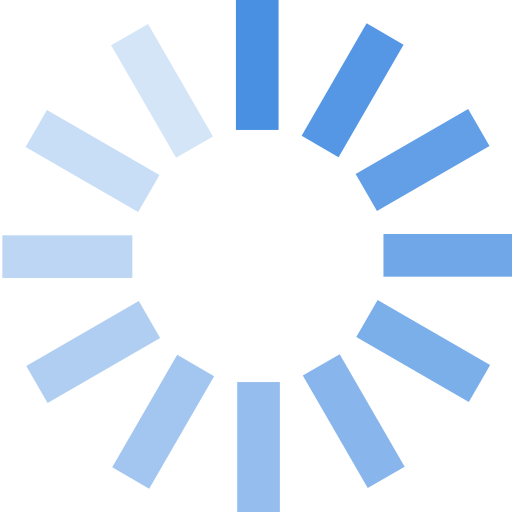
t = 0.00 s
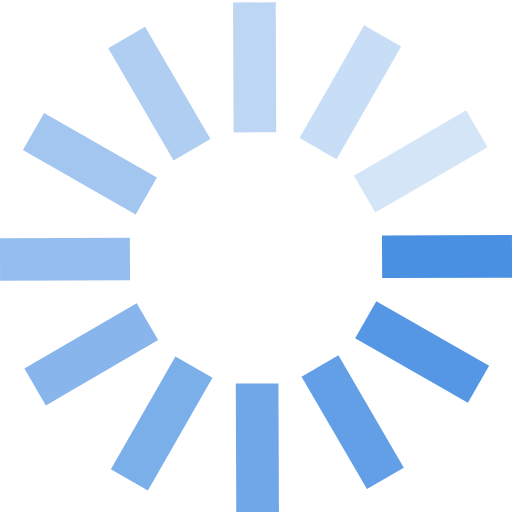
t = 0.21 s
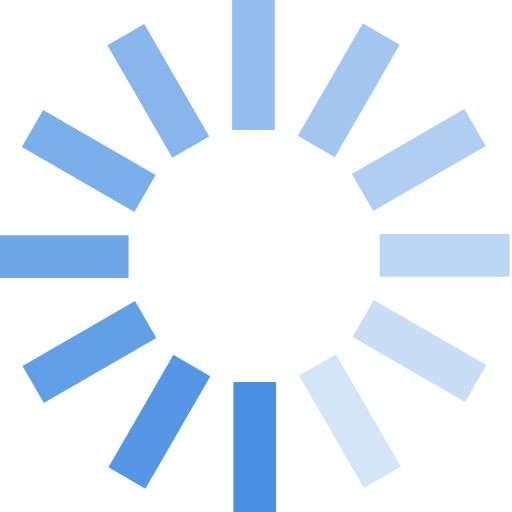
t = 0.43 s
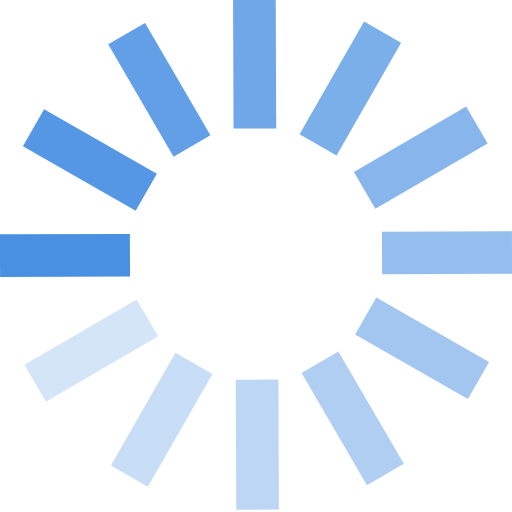
t = 0.64 s

The animated SVG that drew these frames (rendered in a browser with its animation timeline set to each time). Animation: 1 SMIL element (animateTransform=1); one cycle of 0.85 s, repeats indefinitely.

<svg width="36px" height="36px" viewBox="0 0 36 36" version="1.1" xmlns="http://www.w3.org/2000/svg" xmlns:xlink="http://www.w3.org/1999/xlink" xmlns:sketch="http://www.bohemiancoding.com/sketch/ns">
    <!-- Generator: Sketch 3.1 (8751) - http://www.bohemiancoding.com/sketch -->
    <title>loader01 2</title>
    <desc>Created with Sketch.</desc>
    <defs></defs>
    <g id="Page-1" stroke="none" stroke-width="1" fill="none" fill-rule="evenodd" sketch:type="MSPage">
        <g id="Group-3" sketch:type="MSLayerGroup" fill="#4990E2">
            <rect id="Rectangle-1" sketch:type="MSShapeGroup" x="16.5873418" y="0" width="3" height="9.13705584"></rect>
            <rect id="Rectangle-2" fill-opacity="0.58" sketch:type="MSShapeGroup" x="16.678481" y="26.8629442" width="3" height="9.13705584"></rect>
            <rect id="Rectangle-4" fill-opacity="0.79" sketch:type="MSShapeGroup" transform="translate(31.530380, 17.954315) rotate(-270.000000) translate(-31.530380, -17.954315) " x="30.0303797" y="13.3857868" width="3" height="9.13705584"></rect>
            <rect id="Rectangle-3" fill-opacity="0.37" sketch:type="MSShapeGroup" transform="translate(4.735443, 18.045685) rotate(-270.000000) translate(-4.735443, -18.045685) " x="3.23544304" y="13.4771574" width="3" height="9.13705584"></rect>
            <rect id="Rectangle-4" fill-opacity="0.72" sketch:type="MSShapeGroup" transform="translate(29.758244, 24.676171) rotate(-240.000000) translate(-29.758244, -24.676171) " x="28.2582441" y="20.1076435" width="3" height="9.13705584"></rect>
            <rect id="Rectangle-3" fill-opacity="0.3" sketch:type="MSShapeGroup" transform="translate(6.507579, 11.323829) rotate(-240.000000) translate(-6.507579, -11.323829) " x="5.00757864" y="6.75530065" width="3" height="9.13705584"></rect>
            <rect id="Rectangle-4" fill-opacity="0.65" sketch:type="MSShapeGroup" transform="translate(24.871110, 29.609153) rotate(-210.000000) translate(-24.871110, -29.609153) " x="23.37111" y="25.0406255" width="3" height="9.13705584"></rect>
            <rect id="Rectangle-3" fill-opacity="0.23" sketch:type="MSShapeGroup" transform="translate(11.394713, 6.390847) rotate(-210.000000) translate(-11.394713, -6.390847) " x="9.89471277" y="1.82231869" width="3" height="9.13705584"></rect>
            <rect id="Rectangle-4" fill-opacity="0.51" sketch:type="MSShapeGroup" transform="translate(11.473642, 29.654839) rotate(-150.000000) translate(-11.473642, -29.654839) " x="9.97364166" y="25.0863108" width="3" height="9.13705584"></rect>
            <rect id="Rectangle-3" fill-opacity="0.93" sketch:type="MSShapeGroup" transform="translate(24.792181, 6.345161) rotate(-150.000000) translate(-24.792181, -6.345161) " x="23.2921811" y="1.77663341" width="3" height="9.13705584"></rect>
            <rect id="Rectangle-4" fill-opacity="0.44" sketch:type="MSShapeGroup" transform="translate(6.553148, 24.755301) rotate(-120.000000) translate(-6.553148, -24.755301) " x="5.05314826" y="20.1867727" width="3" height="9.13705584"></rect>
            <rect id="Rectangle-3" fill-opacity="0.86" sketch:type="MSShapeGroup" transform="translate(29.712675, 11.244699) rotate(-120.000000) translate(-29.712675, -11.244699) " x="28.2126745" y="6.67617143" width="3" height="9.13705584"></rect>
        </g>
		<animateTransform attributeName="transform"
            type="rotate"
            from="0 18 18"
            to="360 18 18"
            begin="0s"
            dur="0.85s"
            repeatCount="indefinite"
        />
    </g>
</svg>
